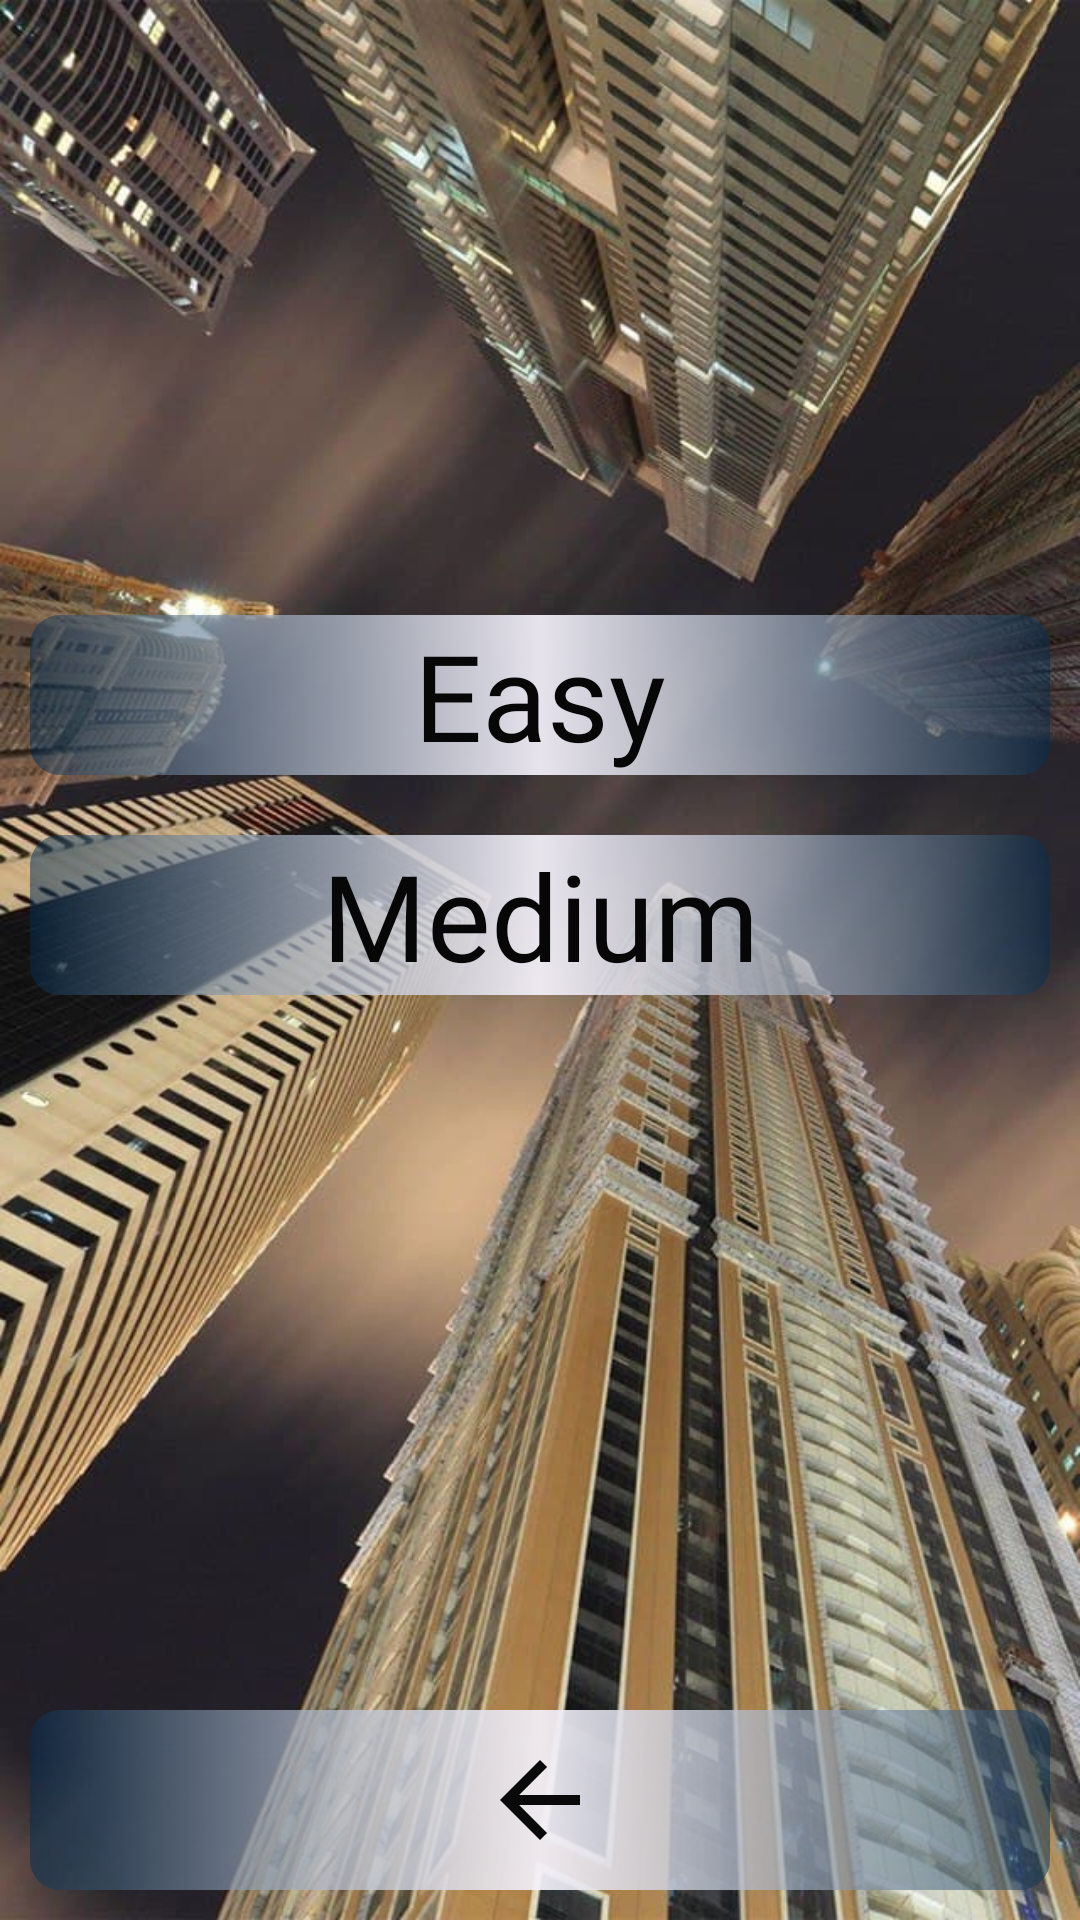

This screen was rendered from an Android layout file. Write that file and the resources it references.
<!-- AndroidManifest.xml: application theme Theme.Lesson3PuzzleGame -->
<!-- res/layout/activity_top_score.xml -->
<?xml version="1.0" encoding="utf-8"?>
<LinearLayout xmlns:android="http://schemas.android.com/apk/res/android"
    xmlns:tools="http://schemas.android.com/tools"
    android:id="@+id/font"
    android:layout_width="match_parent"
    android:layout_height="match_parent"
    android:background="@drawable/city10"
    android:orientation="vertical"
    tools:context=".TopScoreActivity">

    <LinearLayout
        android:layout_width="match_parent"
        android:layout_height="0dp"
        android:layout_margin="10dp"
        android:layout_weight="1.5"
        android:gravity="bottom"
        >
        <TextView
            android:layout_width="match_parent"
            android:layout_height="wrap_content"
            android:text="@string/easy"
            android:textColor="#070707"
            android:textSize="40sp"
            android:fontFamily="@font/aclonica"
            android:gravity="center"
            android:background="@drawable/btn_easy"
            android:id="@+id/easy"
            />
    </LinearLayout>
    <LinearLayout
        android:layout_width="match_parent"
        android:layout_height="0dp"
        android:layout_margin="10dp"
        android:layout_weight="1"

        >
        <TextView
            android:layout_width="match_parent"
            android:layout_height="wrap_content"
            android:text="@string/medium"
            android:textColor="#070707"
            android:textSize="40sp"
            android:fontFamily="@font/aclonica"
            android:gravity="center"
            android:background="@drawable/btn_easy"
            android:id="@+id/medium"

            />
    </LinearLayout>
    <LinearLayout
        android:layout_width="match_parent"
        android:layout_height="0dp"
        android:layout_weight="1"
        android:gravity="bottom"
        android:layout_margin="10dp"
        >

        <ImageView
            android:id="@+id/backMedium"
            android:layout_width="match_parent"
            android:layout_height="wrap_content"
            android:src="@drawable/ic__back"
            android:padding="10dp"
            android:background="@drawable/btn_easy"
            />
    </LinearLayout>


</LinearLayout>
<!-- resources referenced by this layout -->
<resources>
  <!-- drawable btn_easy (drawable) -->
  <?xml version="1.0" encoding="utf-8"?>
  <selector xmlns:android="http://schemas.android.com/apk/res/android">
      <item android:state_pressed="true">
          <shape>
              <corners android:radius="10dp"/>
              <gradient android:startColor="#022C50"
                  android:centerColor="#EDF4F1FA"
                  android:endColor="#022C50"/>
          </shape>
      </item>
  
  
      <item>
      <shape>
          <corners android:radius="10dp"/>
          <gradient android:startColor="#80022C50"
              android:centerColor="#EDF4F1FA"
              android:endColor="#7E022C50"/>
      </shape>
      </item>
  </selector>
  <!-- drawable city10: jpg bitmap (drawable, 114762 bytes) -->
  <!-- drawable ic__back (drawable) -->
  <vector android:alpha="1" android:autoMirrored="true"
      android:height="40dp" android:tint="#0A0A0A"
      android:viewportHeight="24" android:viewportWidth="24"
      android:width="40dp" xmlns:android="http://schemas.android.com/apk/res/android">
      <path android:fillColor="@android:color/white" android:pathData="M20,11H7.83l5.59,-5.59L12,4l-8,8 8,8 1.41,-1.41L7.83,13H20v-2z"/>
  </vector>
  <string name="easy">Easy</string>
  <string name="medium">Medium</string>
  <style name="Theme.Lesson3PuzzleGame" parent="Theme.AppCompat.NoActionBar">
          <item name="android:windowFullscreen">true</item>
          
          <item name="colorPrimary">@color/purple_500</item>
          <item name="colorPrimaryVariant">@color/purple_700</item>
          <item name="colorOnPrimary">@color/white</item>
          
          <item name="colorSecondary">@color/teal_200</item>
          <item name="colorSecondaryVariant">@color/teal_700</item>
          <item name="colorOnSecondary">@color/black</item>
          
          <item name="android:statusBarColor" tools:targetApi="l">?attr/colorPrimaryVariant</item>
          
      </style>
  <color name="purple_500">#FF6200EE</color>
  <color name="purple_700">#FF3700B3</color>
  <color name="white">#FFFFFFFF</color>
  <color name="teal_200">#FF03DAC5</color>
  <color name="teal_700">#FF018786</color>
  <color name="black">#FF000000</color>
</resources>
